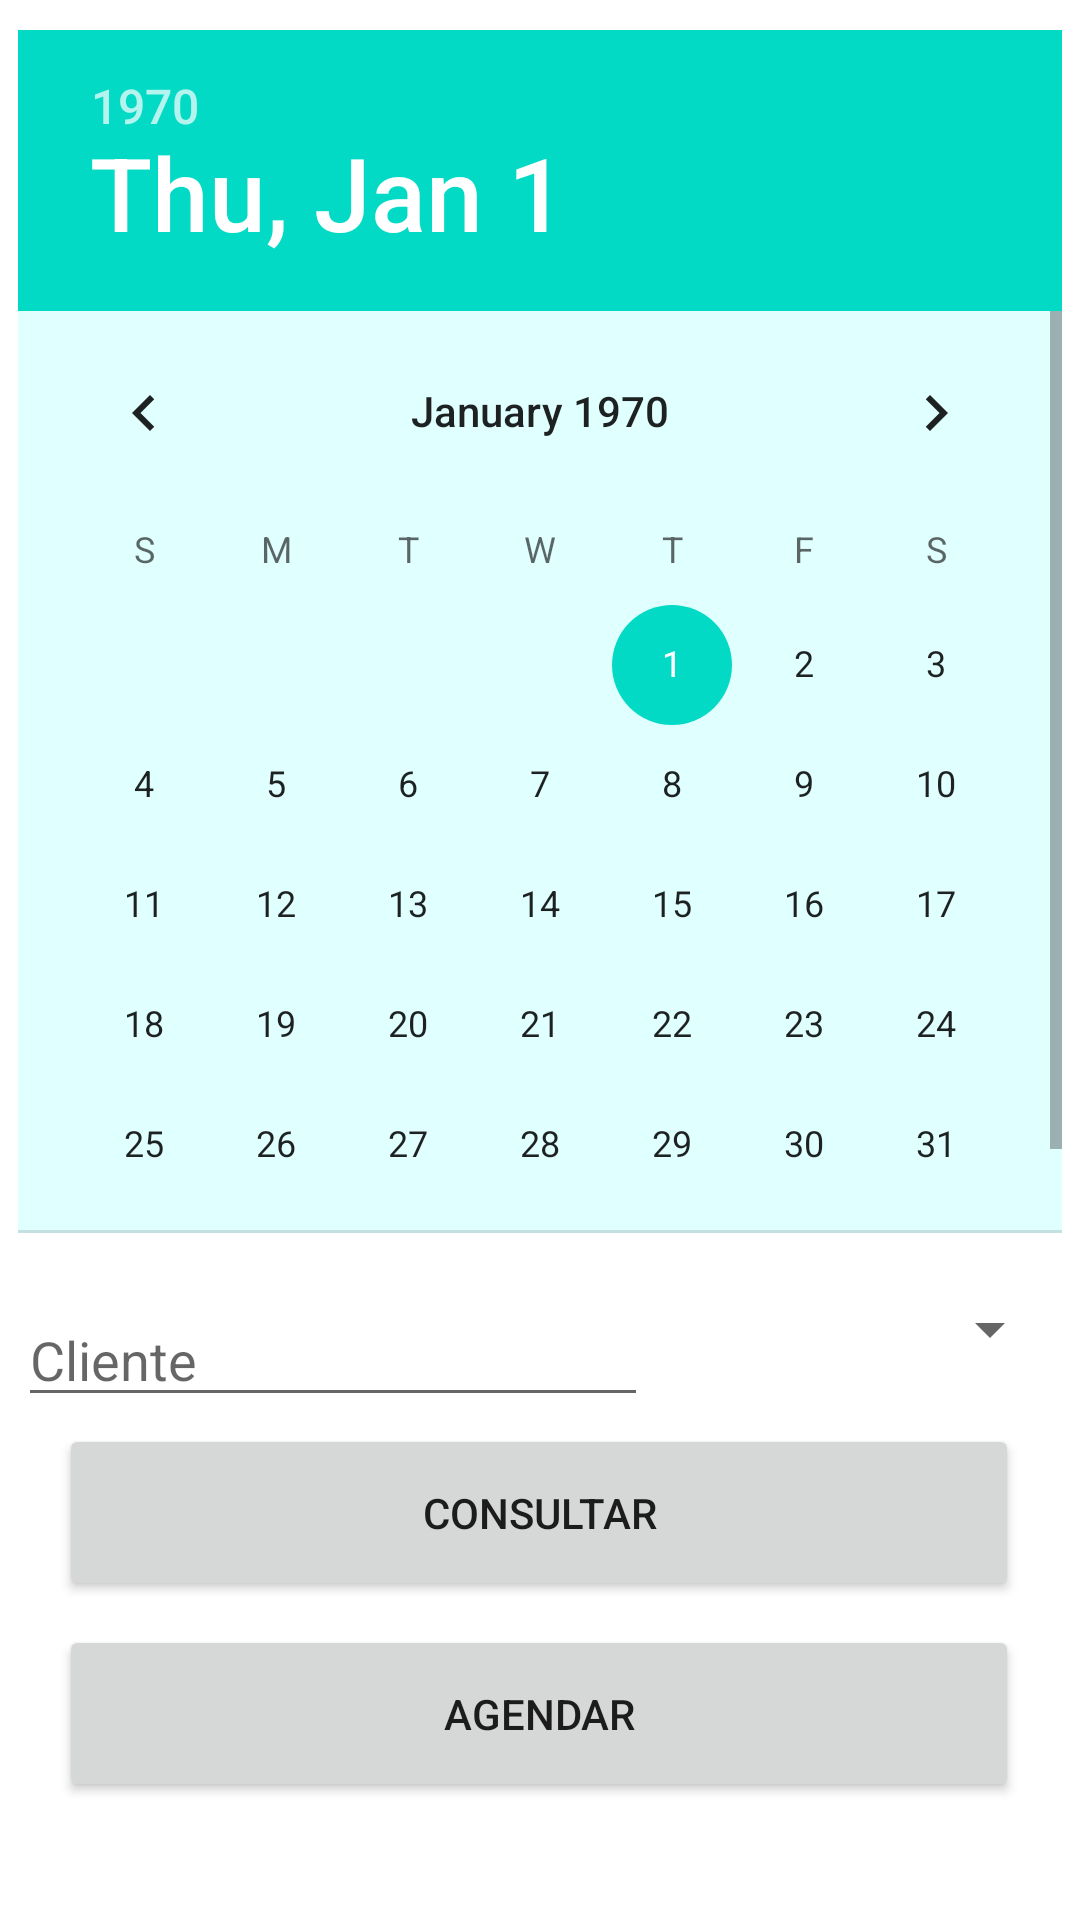

Android layout source for this screen:
<!-- AndroidManifest.xml: application theme Theme.Sprint4_Projeto_Integrador_Eniac -->
<!-- res/layout/agenda.xml -->
<?xml version="1.0" encoding="utf-8"?>
<androidx.constraintlayout.widget.ConstraintLayout xmlns:android="http://schemas.android.com/apk/res/android"
    xmlns:app="http://schemas.android.com/apk/res-auto"
    xmlns:tools="http://schemas.android.com/tools"
    android:layout_width="match_parent"
    android:layout_height="match_parent">

    <DatePicker
        android:id="@+id/calendario"
        android:layout_width="348dp"
        android:layout_height="401dp"
        android:layout_marginTop="10dp"
        android:background="@color/light_cyan"
        app:layout_constraintEnd_toEndOf="parent"
        app:layout_constraintStart_toStartOf="parent"
        app:layout_constraintTop_toTopOf="parent" />
    <EditText
        android:id="@+id/InputAgendaCliente"
        android:layout_width="wrap_content"
        android:layout_height="wrap_content"
        android:layout_marginTop="20dp"
        android:ems="10"
        android:hint="@string/cliente"
        android:inputType="text"
        app:layout_constraintStart_toStartOf="@+id/calendario"
        app:layout_constraintTop_toBottomOf="@+id/calendario"
        android:importantForAutofill="no" />
    <Spinner
        android:id="@+id/SpHorario"
        android:layout_width="wrap_content"
        android:layout_height="wrap_content"
        android:padding="9dp"
        android:layout_marginTop="20dp"
        app:layout_constraintEnd_toEndOf="@+id/calendario"
        app:layout_constraintTop_toBottomOf="@+id/calendario" />
    <Button
        android:id="@+id/BtConsultar"
        android:layout_width="@dimen/button_width"
        android:layout_height="wrap_content"
        android:layout_marginBottom="8dp"
        android:paddingVertical="@dimen/button_padding"
        android:text="@string/consultar"
        app:layout_constraintBottom_toTopOf="@+id/BtAgendar"
        app:layout_constraintEnd_toEndOf="parent"
        app:layout_constraintHorizontal_bias="0.494"
        app:layout_constraintStart_toStartOf="parent" />
    <Button
        android:id="@+id/BtAgendar"
        android:layout_width="@dimen/button_width"
        android:layout_height="wrap_content"
        android:paddingVertical="@dimen/button_padding"
        android:text="@string/agendar"
        app:layout_constraintBottom_toBottomOf="parent"
        app:layout_constraintEnd_toEndOf="parent"
        app:layout_constraintHorizontal_bias="0.494"
        app:layout_constraintStart_toStartOf="parent"
        app:layout_constraintTop_toBottomOf="@+id/calendario"
        app:layout_constraintVertical_bias="0.768" />
</androidx.constraintlayout.widget.ConstraintLayout>
<!-- resources referenced by this layout -->
<resources>
  <color name="light_cyan">#E0FFFF</color>
  <dimen name="button_padding">20dp</dimen>
  <dimen name="button_width">320dp</dimen>
  <string name="agendar">Agendar</string>
  <string name="cliente">Cliente</string>
  <string name="consultar">Consultar</string>
  <style name="Theme.Sprint4_Projeto_Integrador_Eniac" parent="Theme.MaterialComponents.DayNight.DarkActionBar">
          
          <item name="colorPrimary">@color/purple_500</item>
          <item name="colorPrimaryVariant">@color/purple_700</item>
          <item name="colorOnPrimary">@color/white</item>
          
          <item name="colorSecondary">@color/teal_200</item>
          <item name="colorSecondaryVariant">@color/teal_700</item>
          <item name="colorOnSecondary">@color/black</item>
          
          <item name="android:statusBarColor">?attr/colorPrimaryVariant</item>
          
      </style>
  <color name="purple_500">#FF6200EE</color>
  <color name="purple_700">#FF3700B3</color>
  <color name="white">#FFFFFFFF</color>
  <color name="teal_200">#FF03DAC5</color>
  <color name="teal_700">#FF018786</color>
  <color name="black">#FF000000</color>
</resources>
